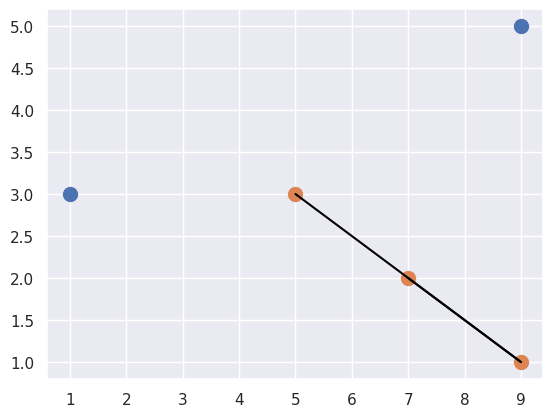

Generate this figure with matplotlib:
##Givenan array 9,1,5,3,7,2 find the smallest 3 elements using np partition and find the 1 nearest neighbours considering 3 points from the given array
import numpy as np
b=np.array([9,1,5,3,7,2])
print(b)
print(np.partition(b,3))

X=b.reshape(3,2)
import matplotlib.pyplot as plt
import seaborn; seaborn.set()
plt.scatter(X[0],X[1],s=100);
plt.show()
dist_sq=np.sum((X[:,np.newaxis,:]-X[np.newaxis,:,:])**2,axis=-1)
k=1
nearest_partition=np.argpartition(dist_sq,k+1,axis=1)
print(nearest_partition)
plt.scatter(X[:,0],X[:,1],s=100)

k=1
for i in range(X.shape[0]):
    for j in nearest_partition[i,:k+1]:
        plt.plot(*zip(X[j],X[i]),color='black')
plt.show()